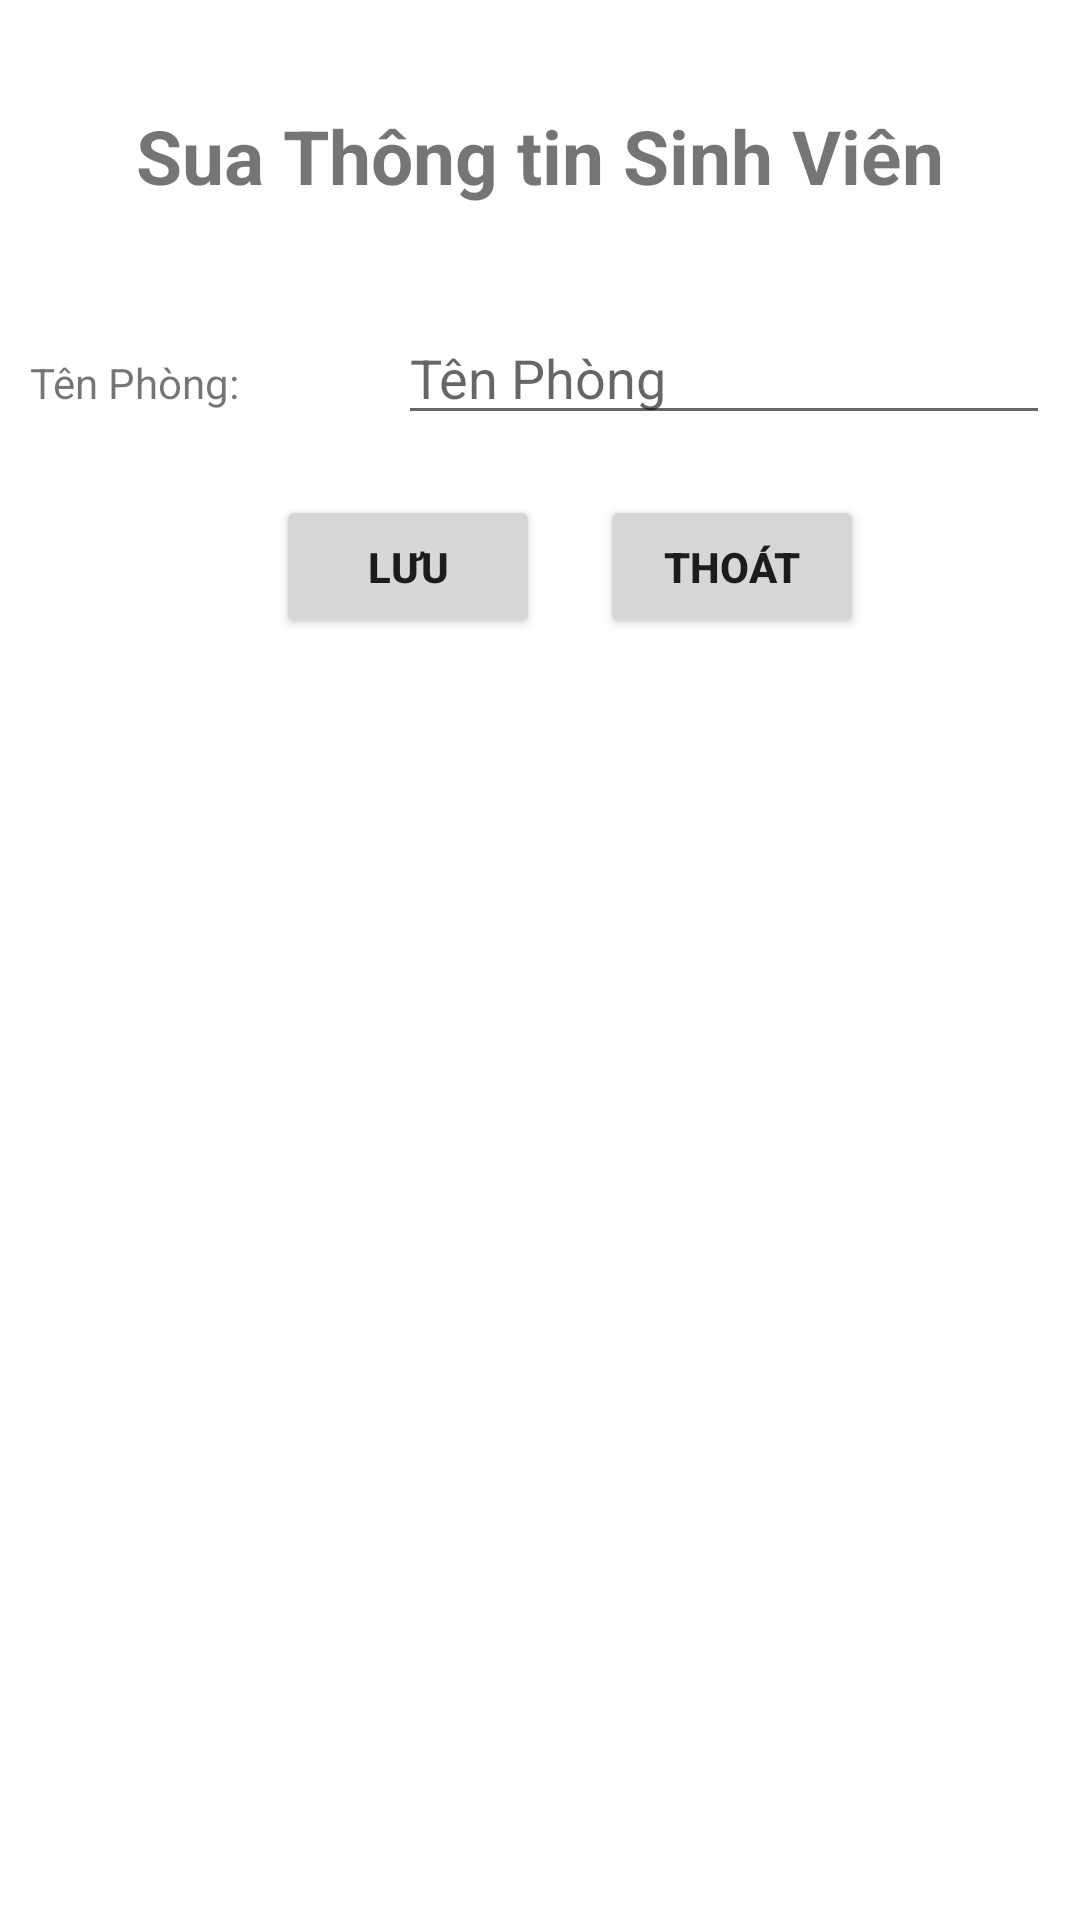

Android layout source for this screen:
<!-- AndroidManifest.xml: application theme Theme.Btl_qlnv -->
<!-- res/layout/activity_edit.xml -->
<?xml version="1.0" encoding="utf-8"?>
<LinearLayout xmlns:android="http://schemas.android.com/apk/res/android"
    xmlns:app="http://schemas.android.com/apk/res-auto"
    xmlns:tools="http://schemas.android.com/tools"
    android:layout_width="match_parent"
    android:layout_height="match_parent"
    android:orientation="vertical"

    android:padding="10dp"
    tools:context=".AddActivity">
    <TextView
        android:text="Sua Thông tin Sinh Viên"
        android:textStyle="bold"
        android:textSize="25dp"
        android:gravity="center"

        android:layout_marginVertical="15dp"
        android:padding="10dp"
        android:layout_width="match_parent"
        android:layout_height="wrap_content" />


    <LinearLayout
        android:orientation="horizontal"
        android:layout_marginVertical="10dp"
        android:weightSum="10"
        android:layout_width="match_parent"
        android:layout_height="wrap_content">
        <TextView
            android:text="Tên Phòng:"
            android:layout_weight="3"
            android:layout_width="wrap_content"
            android:layout_height="wrap_content" />
        <EditText
            android:id="@+id/edt_tenphongedit"
            android:hint="Tên Phòng"
            android:layout_weight="7"

            android:layout_width="wrap_content"
            android:layout_height="wrap_content" />
    </LinearLayout>

    <LinearLayout
        android:orientation="horizontal"
        android:layout_marginVertical="10dp"
        android:gravity="center"
        android:layout_width="match_parent"
        android:layout_height="wrap_content">
        <Button
            android:id="@+id/btn_luu"
            android:text="Lưu"
            android:textStyle="bold"
            android:layout_marginHorizontal="20dp"
            android:layout_width="wrap_content"
            android:layout_height="wrap_content" />
        <Button
            android:id="@+id/btn_thoatedit"
            android:text="Thoát"
            android:textStyle="bold"
            android:layout_width="wrap_content"
            android:layout_height="wrap_content" />
    </LinearLayout>

</LinearLayout>
<!-- resources referenced by this layout -->
<resources>
  <style name="Theme.Btl_qlnv" parent="Theme.MaterialComponents.DayNight.DarkActionBar">
          
          <item name="colorPrimary">@color/purple_500</item>
          <item name="colorPrimaryVariant">@color/purple_700</item>
          <item name="colorOnPrimary">@color/white</item>
          
          <item name="colorSecondary">@color/teal_200</item>
          <item name="colorSecondaryVariant">@color/teal_700</item>
          <item name="colorOnSecondary">@color/black</item>
          
          <item name="android:statusBarColor" tools:targetApi="l">?attr/colorPrimaryVariant</item>
          
      </style>
  <!-- not gathered from this repository: default colours our renderer supplied (Android Studio template values) -->
  <color name="purple_500">#FF6200EE</color>
  <color name="purple_700">#FF3700B3</color>
  <color name="teal_200">#FF03DAC5</color>
  <color name="teal_700">#FF018786</color>
  <color name="black">#FF000000</color>
  <color name="white">#FFFFFFFF</color>
</resources>
